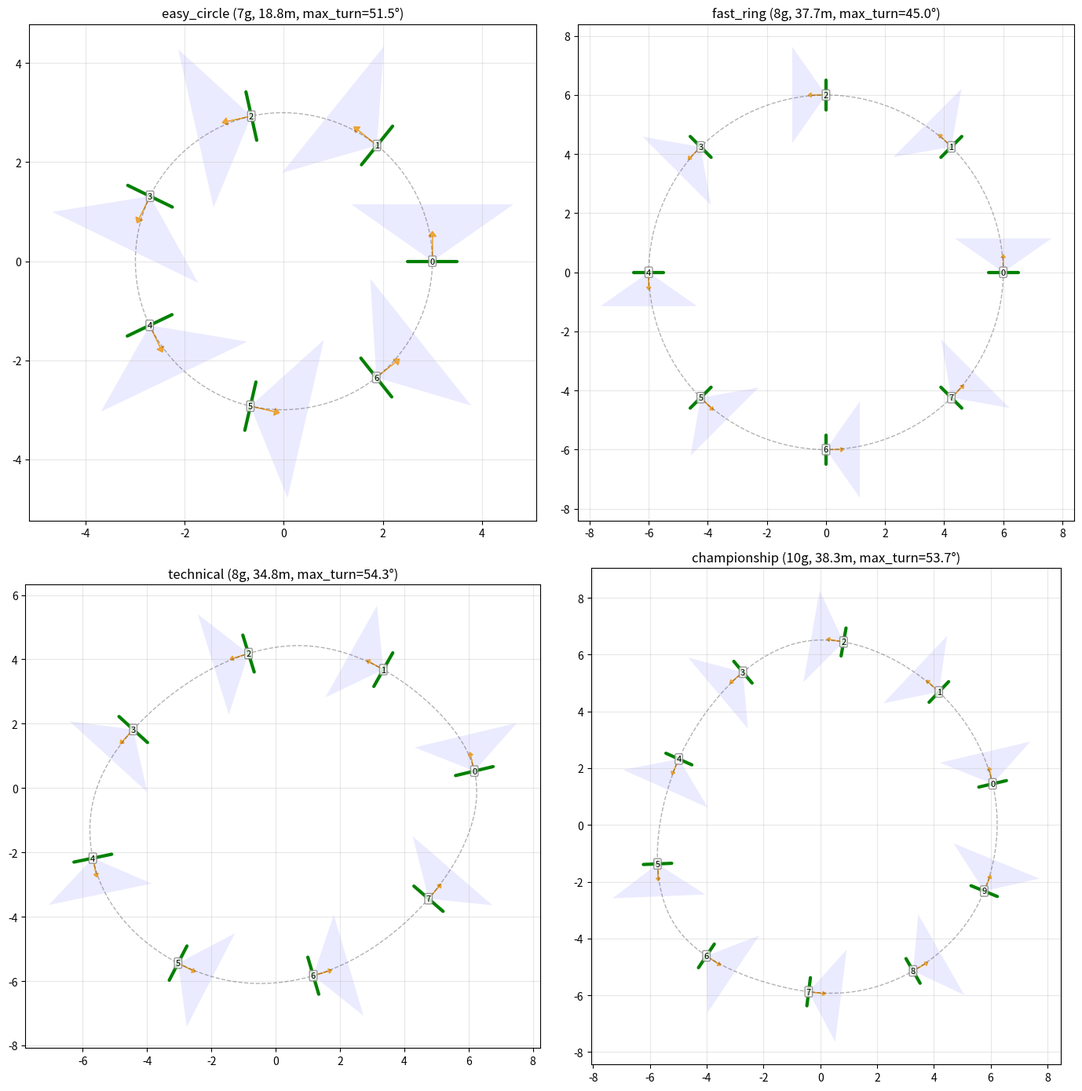

Python code for this plot:
import json
import math
import numpy as np
from pathlib import Path
from scipy.interpolate import CubicSpline

PRESETS = {
    "easy_circle": dict(shape="circle", radius=3.0, num_gates=7, height_var=0.0, max_turn=55, gate_size=1.0, description="Sanfter Kreis"),
    "fast_ring": dict(shape="circle", radius=6.0, num_gates=8, height_var=0.0, max_turn=50, gate_size=1.0, description="Großer Ring, Speed-Track"),
    "technical": dict(shape="random", num_control=8, radius=5.0, num_gates=8, height_var=0.3, max_turn=55, perturbation=1.5, gate_size=1.2, description="Unregelmäßig mit Höhenvariation"),
    "championship": dict(shape="random", num_control=10, radius=5.5, num_gates=10, height_var=0.4, max_turn=55, perturbation=1.2, gate_size=1.0, description="Großer unregelmäßiger Kurs, viele Gates"),
}

DEFAULTS = {
    "base_height": 1.5,
    "min_spacing": 2.0,
    "max_spacing": 8.0,
    "max_turn_angle": 60.0,
    "min_height": 1.0,
    "max_height": 2.0,
    "clearance": 2.0,
    "fov_half": 55.0,
    "max_retries": 100,
    "spline_samples": 1000,
}


def generate_control_points(preset):
    shape = preset["shape"]
    if shape == "circle":
        r = preset["radius"]
        n = max(preset.get("num_control", preset["num_gates"]), 4)
        angles = np.linspace(0, 2 * np.pi, n, endpoint=False)
        return np.column_stack([r * np.cos(angles), r * np.sin(angles)])
    elif shape == "ellipse":
        rx = preset["radius_x"]
        ry = preset["radius_y"]
        n = max(preset.get("num_control", preset["num_gates"]), 4)
        angles = np.linspace(0, 2 * np.pi, n, endpoint=False)
        return np.column_stack([rx * np.cos(angles), ry * np.sin(angles)])
    elif shape == "random":
        n = preset.get("num_control", 8)
        r = preset["radius"]
        pert = preset.get("perturbation", 1.0)
        angles = np.linspace(0, 2 * np.pi, n, endpoint=False)
        radii = r + np.random.uniform(-pert, pert, n)
        angle_noise = np.random.uniform(-0.3, 0.3, n)
        angles = angles + angle_noise
        return np.column_stack([radii * np.cos(angles), radii * np.sin(angles)])
    raise ValueError(f"Unknown shape: {shape}")


def make_closed_spline(pts, num_samples):
    pts_closed = np.vstack([pts, pts[0]])
    t = np.zeros(len(pts_closed))
    for i in range(1, len(pts_closed)):
        t[i] = t[i - 1] + np.linalg.norm(pts_closed[i] - pts_closed[i - 1])
    total_len = t[-1]
    t_norm = t / total_len
    cs_x = CubicSpline(t_norm, pts_closed[:, 0], bc_type="periodic")
    cs_y = CubicSpline(t_norm, pts_closed[:, 1], bc_type="periodic")
    s = np.linspace(0, 1, num_samples, endpoint=False)
    path = np.column_stack([cs_x(s), cs_y(s)])
    dx = cs_x(s, 1)
    dy = cs_y(s, 1)
    tangents = np.column_stack([dx, dy])
    norms = np.linalg.norm(tangents, axis=1, keepdims=True)
    tangents = tangents / np.clip(norms, 1e-8, None)
    arc_lengths = np.zeros(num_samples)
    for i in range(1, num_samples):
        arc_lengths[i] = arc_lengths[i - 1] + np.linalg.norm(path[i] - path[i - 1])
    total_arc = arc_lengths[-1] + np.linalg.norm(path[0] - path[-1])
    return path, tangents, arc_lengths, total_arc


def sample_gates_along_path(path, tangents, arc_lengths, total_arc, num_gates, preset):
    gate_arc_positions = np.linspace(0, total_arc, num_gates, endpoint=False)
    gates = []
    base_h = DEFAULTS["base_height"]
    h_var = preset.get("height_var", 0.0)
    for arc_pos in gate_arc_positions:
        idx = np.searchsorted(arc_lengths, arc_pos, side="right") - 1
        idx = max(0, min(idx, len(path) - 1))
        x, y = path[idx]
        tx, ty = tangents[idx]
        yaw_rad = math.atan2(ty, tx)
        yaw_deg = math.degrees(yaw_rad)
        z = base_h + np.random.uniform(-h_var, h_var)
        z = np.clip(z, DEFAULTS["min_height"], DEFAULTS["max_height"])
        gates.append([float(x), float(y), float(z), float(yaw_deg)])
    return gates


def validate_track(gates, preset):
    n = len(gates)
    positions = np.array([g[:3] for g in gates])
    yaws_rad = np.radians([g[3] for g in gates])
    normals = np.column_stack([np.cos(yaws_rad), np.sin(yaws_rad), np.zeros(n)])
    max_turn_limit = preset.get("max_turn", DEFAULTS["max_turn_angle"])
    for i in range(n):
        j = (i + 1) % n
        d = np.linalg.norm(positions[j] - positions[i])
        if d < DEFAULTS["min_spacing"]:
            return False, f"Gate {i}->{j} spacing {d:.2f} < {DEFAULTS['min_spacing']}"
        if d > DEFAULTS["max_spacing"]:
            return False, f"Gate {i}->{j} spacing {d:.2f} > {DEFAULTS['max_spacing']}"
    for i in range(n):
        j = (i + 1) % n
        angle_diff = abs(math.degrees(math.atan2(
            math.sin(yaws_rad[j] - yaws_rad[i]),
            math.cos(yaws_rad[j] - yaws_rad[i]),
        )))
        if angle_diff > max_turn_limit:
            return False, f"Gate {i}->{j} turn {angle_diff:.1f}° > {max_turn_limit}°"
    fov_half = DEFAULTS["fov_half"]
    for i in range(n):
        j = (i + 1) % n
        vec_to_next = positions[j] - positions[i]
        dist = np.linalg.norm(vec_to_next)
        if dist < 1e-6:
            return False, f"Gate {i} and {j} overlap"
        direction = vec_to_next / dist
        normal_2d = normals[i][:2]
        dir_2d = direction[:2]
        dir_2d_norm = np.linalg.norm(dir_2d)
        if dir_2d_norm < 1e-6:
            continue
        dir_2d = dir_2d / dir_2d_norm
        cos_angle = np.clip(np.dot(normal_2d, dir_2d), -1, 1)
        angle = math.degrees(math.acos(cos_angle))
        if angle > fov_half:
            return False, f"Gate {j} not visible from {i}: angle {angle:.1f}° > {fov_half}°"
    for i in range(n):
        for k in range(i + 2, n):
            if i == 0 and k == n - 1:
                continue
            d = np.linalg.norm(positions[k] - positions[i])
            if d < DEFAULTS["clearance"]:
                return False, f"Gate {i} and {k} too close: {d:.2f} < {DEFAULTS['clearance']}"
    return True, "OK"


def compute_max_turn(gates):
    n = len(gates)
    yaws_rad = np.radians([g[3] for g in gates])
    max_t = 0.0
    for i in range(n):
        j = (i + 1) % n
        diff = abs(math.degrees(math.atan2(
            math.sin(yaws_rad[j] - yaws_rad[i]),
            math.cos(yaws_rad[j] - yaws_rad[i]),
        )))
        max_t = max(max_t, diff)
    return max_t


def generate_track(name, preset, seed=42):
    np.random.seed(seed)
    num_samples = DEFAULTS["spline_samples"]
    for attempt in range(DEFAULTS["max_retries"]):
        ctrl = generate_control_points(preset)
        path, tangents, arc_lengths, total_arc = make_closed_spline(ctrl, num_samples)
        gates = sample_gates_along_path(path, tangents, arc_lengths, total_arc, preset["num_gates"], preset)
        valid, reason = validate_track(gates, preset)
        if valid:
            max_turn = compute_max_turn(gates)
            track = {
                "name": name,
                "gates": [[round(v, 3) for v in g] for g in gates],
                "gate_size": preset.get("gate_size", 1.0),
                "metadata": {
                    "preset": name,
                    "total_length": round(total_arc, 1),
                    "max_turn": round(max_turn, 1),
                    "all_visible": True,
                    "attempts": attempt + 1,
                },
            }
            print(f"  {name}: {len(gates)} gates, length={total_arc:.1f}m, max_turn={max_turn:.1f}°, visible=YES (attempt {attempt+1})")
            return track, path
        if attempt == DEFAULTS["max_retries"] - 1:
            print(f"  {name}: FAILED after {DEFAULTS['max_retries']} attempts. Last: {reason}")
    return None, None


def generate_random_track(gate_size=1.0, rng=None):
    if rng is None:
        rng = np.random
    gate_count = rng.choice([7, 8, 10])
    arena_half = 4.0
    min_spacing, max_spacing = 1.5, 4.0
    min_h, max_h = 1.0, 2.5
    max_turn_rad = math.radians(90.0)
    fov_half_rad = math.radians(60.0)
    gates = []
    x = rng.uniform(-1.0, 1.0)
    y = rng.uniform(-1.0, 1.0)
    z = rng.uniform(min_h, max_h)
    yaw = rng.uniform(0, 2 * math.pi)
    gates.append([x, y, z, yaw])
    for _ in range(1, gate_count):
        best, best_score = None, -1e9
        prev = gates[-1]
        px, py, pz, pyaw = prev
        for _ in range(20):
            turn = rng.uniform(-max_turn_rad, max_turn_rad)
            nyaw = pyaw + turn
            dist = rng.uniform(min_spacing, max_spacing)
            nx = px + math.cos(nyaw) * dist
            ny = py + math.sin(nyaw) * dist
            nz = rng.uniform(min_h, max_h)
            if abs(nx) > arena_half or abs(ny) > arena_half:
                continue
            vec = np.array([nx - px, ny - py])
            vec_norm = np.linalg.norm(vec)
            if vec_norm < 1e-6:
                continue
            fwd = np.array([math.cos(pyaw), math.sin(pyaw)])
            cos_a = np.dot(fwd, vec / vec_norm)
            if cos_a < math.cos(fov_half_rad):
                continue
            too_close = False
            for g in gates[:-1]:
                if math.hypot(nx - g[0], ny - g[1]) < 1.5:
                    too_close = True
                    break
            if too_close:
                continue
            score = cos_a + dist / max_spacing
            if score > best_score:
                best = [nx, ny, nz, nyaw]
                best_score = score
        if best is None:
            turn = rng.uniform(-max_turn_rad * 0.5, max_turn_rad * 0.5)
            nyaw = pyaw + turn
            dist = rng.uniform(min_spacing, max_spacing * 0.8)
            best = [px + math.cos(nyaw) * dist, py + math.sin(nyaw) * dist,
                    rng.uniform(min_h, max_h), nyaw]
        gates.append(best)
    last = gates[-1]
    first = gates[0]
    close_vec = np.array([first[0] - last[0], first[1] - last[1]])
    close_yaw = math.atan2(close_vec[1], close_vec[0])
    gates[-1][3] = close_yaw
    gates_deg = [[round(g[0], 3), round(g[1], 3), round(g[2], 3),
                  round(math.degrees(g[3]) % 360, 1)] for g in gates]
    return {"name": "_random", "gates": gates_deg, "gate_size": gate_size}


def generate_all_tracks(out_dir=None, seed=42):
    if out_dir is None:
        out_dir = Path(__file__).resolve().parent.parent / "tracks"
    out_dir = Path(out_dir)
    out_dir.mkdir(exist_ok=True)
    missing = [name for name in PRESETS if not (out_dir / f"{name}.json").exists()]
    if not missing:
        return
    print(f"Generating {len(missing)} missing tracks:")
    for name in missing:
        track, _ = generate_track(name, PRESETS[name], seed=seed)
        if track:
            out_path = out_dir / f"{name}.json"
            with open(out_path, "w") as f:
                json.dump(track, f, indent=2)
            print(f"    -> {out_path}")


def plot_tracks(tracks_with_paths):
    import matplotlib.pyplot as plt
    n = len(tracks_with_paths)
    cols = min(n, 2)
    rows = math.ceil(n / cols)
    fig, axes = plt.subplots(rows, cols, figsize=(7 * cols, 7 * rows), squeeze=False)
    for idx, item in enumerate(tracks_with_paths):
        track, path = item[0], item[1]
        ax = axes[idx // cols][idx % cols]
        if path is not None:
            ax.plot(path[:, 0], path[:, 1], "k--", alpha=0.3, linewidth=1)
        gates = np.array(track["gates"])
        positions = gates[:, :2]
        yaws_rad = np.radians(gates[:, 3])
        normals = np.column_stack([np.cos(yaws_rad), np.sin(yaws_rad)])
        perps = np.column_stack([-np.sin(yaws_rad), np.cos(yaws_rad)])
        gs = track["gate_size"]
        fov_half_rad = math.radians(DEFAULTS["fov_half"])
        fov_len = 2.0
        for i in range(len(gates)):
            p = positions[i]
            perp = perps[i]
            p1 = p + perp * gs * 0.5
            p2 = p - perp * gs * 0.5
            ax.plot([p1[0], p2[0]], [p1[1], p2[1]], color="green", linewidth=3, solid_capstyle="round")
            ax.annotate(str(i), xy=p, fontsize=8, ha="center", va="center",
                        bbox=dict(boxstyle="round,pad=0.15", fc="white", ec="gray", alpha=0.8))
            n_dir = normals[i]
            ax.arrow(p[0], p[1], n_dir[0] * 0.5, n_dir[1] * 0.5,
                     head_width=0.15, head_length=0.1, fc="orange", ec="orange", alpha=0.8)
            left = np.array([
                n_dir[0] * math.cos(fov_half_rad) - n_dir[1] * math.sin(fov_half_rad),
                n_dir[0] * math.sin(fov_half_rad) + n_dir[1] * math.cos(fov_half_rad),
            ])
            right = np.array([
                n_dir[0] * math.cos(-fov_half_rad) - n_dir[1] * math.sin(-fov_half_rad),
                n_dir[0] * math.sin(-fov_half_rad) + n_dir[1] * math.cos(-fov_half_rad),
            ])
            tri = plt.Polygon([p, p + left * fov_len, p + right * fov_len],
                              alpha=0.08, color="blue", linewidth=0)
            ax.add_patch(tri)
        ax.set_aspect("equal")
        ax.set_title(f"{track['name']} ({len(gates)}g, {track['metadata']['total_length']}m, max_turn={track['metadata']['max_turn']}°)")
        ax.grid(True, alpha=0.3)
    for idx in range(n, rows * cols):
        axes[idx // cols][idx % cols].set_visible(False)
    plt.tight_layout()
    out_path = tracks_with_paths[0][2] if len(tracks_with_paths[0]) > 2 else "tracks/tracks_overview.png"
    plt.savefig(str(out_path), dpi=150)
    print(f"Plot saved: {out_path}")
    plt.close(fig)


def build_tracks(out_dir, seed=42, show=False):
    out_dir = Path(out_dir)
    out_dir.mkdir(parents=True, exist_ok=True)
    results = []
    for name, preset in PRESETS.items():
        track, path = generate_track(name, preset, seed=seed)
        if track:
            with open(out_dir / f"{name}.json", "w") as f:
                json.dump(track, f, indent=2)
            results.append((track, path, out_dir / "tracks_overview.png"))
    if results:
        plot_tracks(results)
    return [r[0]["name"] for r in results]


if __name__ == "__main__":
    out_dir = Path("tracks")
    out_dir.mkdir(exist_ok=True)
    results = []
    print("Generating tracks:")
    for name, preset in PRESETS.items():
        track, path = generate_track(name, preset, seed=42)
        if track:
            out_path = out_dir / f"{name}.json"
            with open(out_path, "w") as f:
                json.dump(track, f, indent=2)
            print(f"    -> {out_path}")
            results.append((track, path))
    if results:
        print(f"\nenv.py TRACKS format:")
        for track, _ in results:
            gates_str = ",\n            ".join([str(g) for g in track["gates"]])
            print(f'    "{track["name"]}": {{\n        "gates": [\n            {gates_str},\n        ],\n        "gate_size": {track["gate_size"]},\n    }},')
        print()
        plot_tracks(results)
